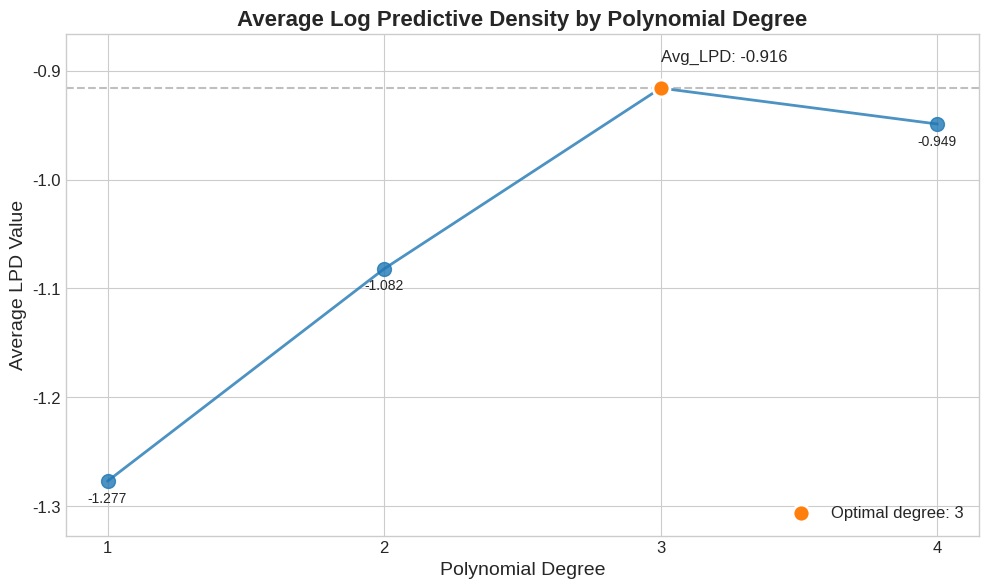

Generate this figure with matplotlib: (Note: this script raises an exception after producing the figure.)
import matplotlib.pyplot as plt
import numpy as np

# ELPD data
elpd_per_degree = {"1": -1.277, "2": -1.082, "3": -0.916, "4": -0.949}

# Extract x and y values
degrees = [int(k) for k in elpd_per_degree.keys()]
elpd_values = [elpd_per_degree[k] for k in elpd_per_degree.keys()]

# Create the plot with similar styling to previous visualization
plt.style.use("seaborn-v0_8-whitegrid")

# Define colors and sizes
main_color = "#1f77b4"  # Blue
highlight_color = "#ff7f0e"  # Orange
TITLE_SIZE = 16
LABEL_SIZE = 14
TICK_SIZE = 12
LEGEND_SIZE = 12

# Create figure
fig, ax = plt.subplots(figsize=(10, 6), dpi=300)

# Plot the line
ax.plot(
    degrees,
    elpd_values,
    marker="o",
    markersize=10,
    linewidth=2,
    color=main_color,
    alpha=0.8,
)

# Highlight the best value (maximum ELPD)
best_idx = np.argmax(elpd_values)
best_degree = degrees[best_idx]
best_value = elpd_values[best_idx]
ax.scatter(
    [best_degree],
    [best_value],
    s=150,
    color=highlight_color,
    edgecolor="white",
    linewidth=2,
    zorder=10,
    label=f"Optimal degree: {best_degree}",
)

# Annotate the best value
ax.annotate(
    f"Avg_LPD: {best_value:.3f}",
    xy=(best_degree, best_value),
    xytext=(best_degree, best_value + 0.025),
    fontsize=12,
    # arrowprops=dict(facecolor="black", shrink=0.01, width=1.5, headwidth=8, alpha=0.7),
)

# Add data point values
for i, (degree, value) in enumerate(zip(degrees, elpd_values)):
    if i != best_idx:  # Skip the best value as it has its own annotation
        ax.annotate(
            f"{value:.3f}",
            xy=(degree, value),
            xytext=(0, -15),  # 15 points vertical offset downward
            textcoords="offset points",
            ha="center",
            fontsize=10,
        )

# Customize axes
ax.set_xticks(degrees)
ax.set_xticklabels([str(d) for d in degrees])
ax.set_xlabel("Polynomial Degree", fontsize=LABEL_SIZE)
ax.set_ylabel("Average LPD Value", fontsize=LABEL_SIZE)
ax.set_title(
    "Average Log Predictive Density by Polynomial Degree",
    fontsize=TITLE_SIZE,
    fontweight="bold",
)
ax.tick_params(axis="both", labelsize=TICK_SIZE)

# Add a gray horizontal line to show the maximum
ax.axhline(y=best_value, color="gray", linestyle="--", alpha=0.5)

# Add legend
ax.legend(fontsize=LEGEND_SIZE, loc="lower right")

# Set y limits to focus on data range with some padding
y_min = min(elpd_values) - 0.05
y_max = max(elpd_values) + 0.05
ax.set_ylim(y_min, y_max)

# Ensure a professional appearance
plt.tight_layout()

# Save the figure
plt.savefig(
    "PFAS_HalfLife_QSAR/ED_GPR/Revamped_dataset/elpd_per_degree_original.png",
    dpi=300,
    bbox_inches="tight",
)

# Show the plot
plt.show()
